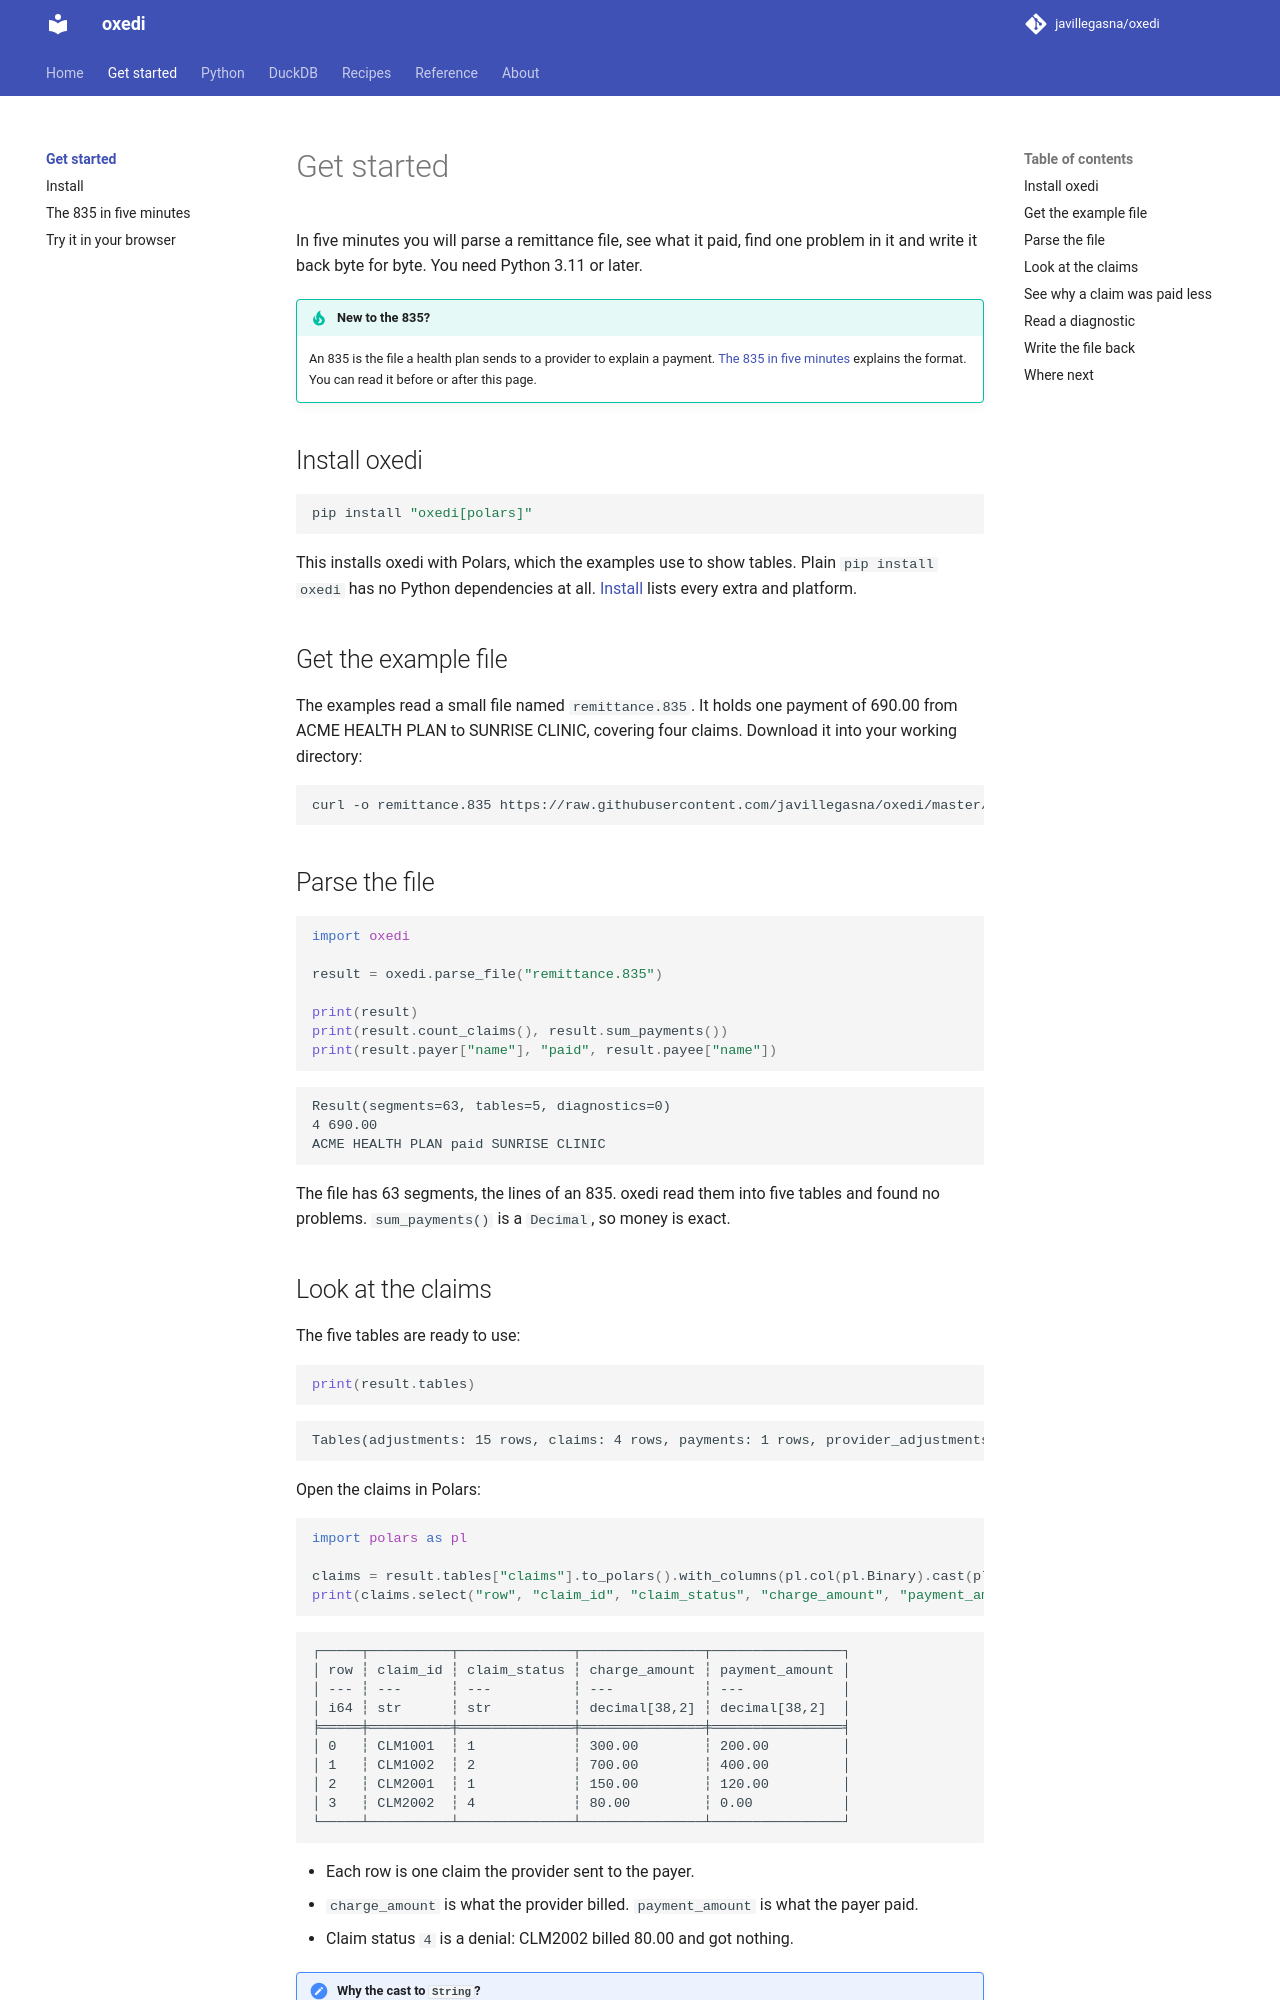

repository: CRYPTONIKAV/oxedi · page: 0.5/start/index.html · generator: mkdocs

# Get started

In five minutes you will parse a remittance file, see what it paid, find one problem in it and
write it back byte for byte. You need Python 3.11 or later.

!!! tip "New to the 835?"
    An 835 is the file a health plan sends to a provider to explain a payment.
    [The 835 in five minutes](the-835.md) explains the format. You can read it before or after
    this page.

## Install oxedi

```bash
pip install "oxedi[polars]"
```

This installs oxedi with Polars, which the examples use to show tables. Plain
`pip install oxedi` has no Python dependencies at all. [Install](install.md) lists every extra
and platform.

## Get the example file

The examples read a small file named `remittance.835`. It holds one payment of 690.00 from
ACME HEALTH PLAN to SUNRISE CLINIC, covering four claims. Download it into your working
directory:

```bash
curl -o remittance.835 https://raw.githubusercontent.com/javillegasna/oxedi/master/crates/oxedi_core/tests/fixtures/balanced_5010_sample.txt
```

## Parse the file

```python
import oxedi

result = oxedi.parse_file("remittance.835")

print(result)
print(result.count_claims(), result.sum_payments())
print(result.payer["name"], "paid", result.payee["name"])
```

```text
Result(segments=63, tables=5, diagnostics=0)
4 690.00
ACME HEALTH PLAN paid SUNRISE CLINIC
```

The file has 63 segments, the lines of an 835. oxedi read them into five tables and found no
problems. `sum_payments()` is a `Decimal`, so money is exact.

## Look at the claims

The five tables are ready to use:

```python
print(result.tables)
```

```text
Tables(adjustments: 15 rows, claims: 4 rows, payments: 1 rows, provider_adjustments: 3 rows, services: 4 rows)
```

Open the claims in Polars:

```python
import polars as pl

claims = result.tables["claims"].to_polars().with_columns(pl.col(pl.Binary).cast(pl.String))
print(claims.select("row", "claim_id", "claim_status", "charge_amount", "payment_amount"))
```

```text
┌─────┬──────────┬──────────────┬───────────────┬────────────────┐
│ row ┆ claim_id ┆ claim_status ┆ charge_amount ┆ payment_amount │
│ --- ┆ ---      ┆ ---          ┆ ---           ┆ ---            │
│ i64 ┆ str      ┆ str          ┆ decimal[38,2] ┆ decimal[38,2]  │
╞═════╪══════════╪══════════════╪═══════════════╪════════════════╡
│ 0   ┆ CLM1001  ┆ 1            ┆ 300.00        ┆ 200.00         │
│ 1   ┆ CLM1002  ┆ 2            ┆ 700.00        ┆ 400.00         │
│ 2   ┆ CLM2001  ┆ 1            ┆ 150.00        ┆ 120.00         │
│ 3   ┆ CLM2002  ┆ 4            ┆ 80.00         ┆ 0.00           │
└─────┴──────────┴──────────────┴───────────────┴────────────────┘
```

- Each row is one claim the provider sent to the payer.
- `charge_amount` is what the provider billed. `payment_amount` is what the payer paid.
- Claim status `4` is a denial: CLM2002 billed 80.00 and got nothing.

!!! note "Why the cast to `String`?"
    oxedi keeps text exactly as the file has it, as raw bytes, so nothing is lost to an
    encoding guess. Cast to `String` when you want to read or group by text.
